pico-8 play session: no input (idle), after a click and taps of 🅾, ❎, 🅾+❎, 🅾 in the second before t = 0

[t = 1 s] idle ~1s (no d-pad/buttons)
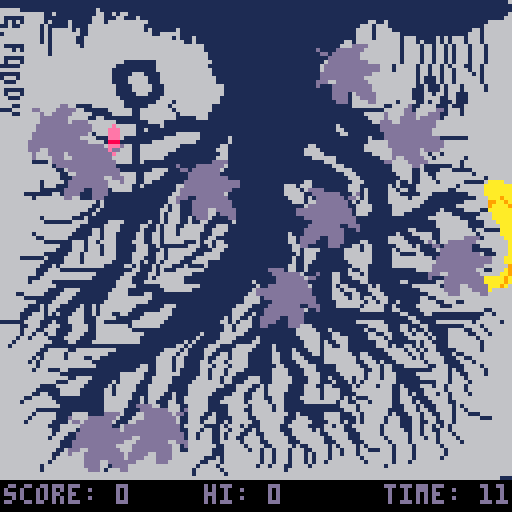
[t = 2 s] idle ~2s (no d-pad/buttons)
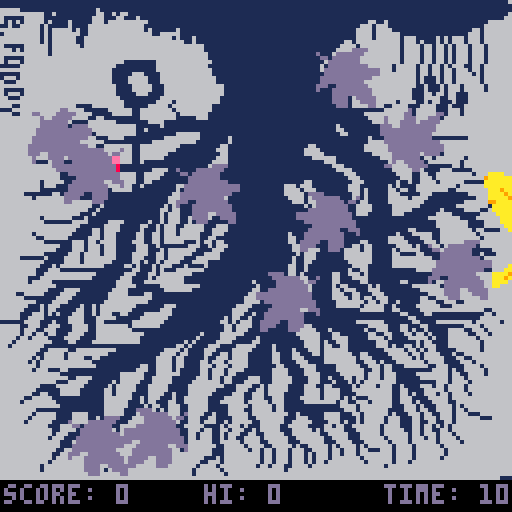
[t = 4 s] idle ~4s (no d-pad/buttons)
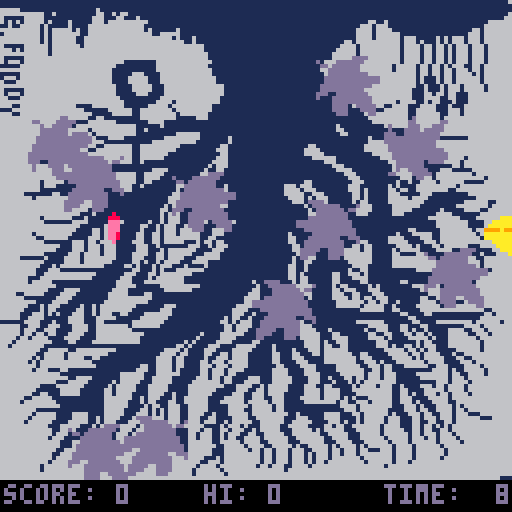
[t = 6 s] idle ~6s (no d-pad/buttons)
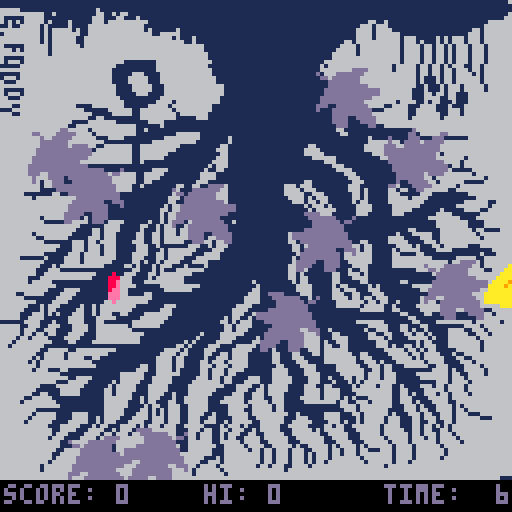
[t = 8 s] idle ~8s (no d-pad/buttons)
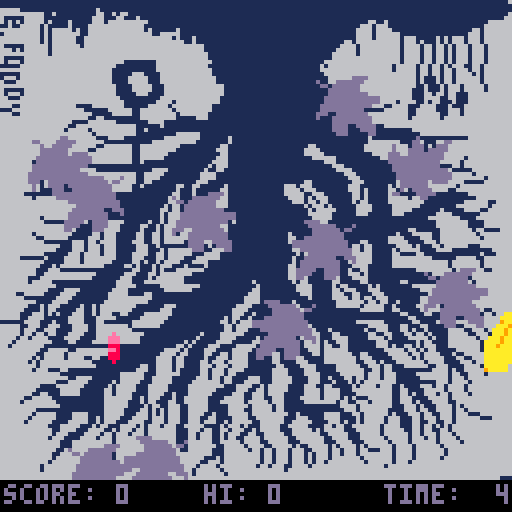

pico-8 cartridge
version 18
__lua__
---------windy pond-------
--------bennett foddy------
fish={}
petals={}
ripples={}
goal={x=29,y=16,t=0,s=7}
segl=2
drag=0.15
curve=0.0
curvepos=0

timeleft=13
framesleft=60
score=0
hiscore=0
btnheld=false

flash=0

heights={14, 11, 5, 6,
          7, 8, 9, 9,
         10,11,11,11,
         10,9, 8, 6}


function _init()
 for i=1,16 do
  add(fish,{
   i=i,x=64,y=104-segl*i,vx=0,
   vy=0,a=0,s=1+flr((i)/3),va=0,
   h=heights[i]
  })
  head=fish[#fish]
 end
 music(0) 
 --save tree art to memory
 savetrees()
 
 for i=1,30 do
  add(petals,{x=0,y=0,alive=false,
  vx=0,vy=0,r=flr(rnd(4))})
 end
 makepetal(15,32)
 makepetal(32,98)
 makepetal(64,64)
 makepetal(80,8)
 makepetal(18,100)
 makepetal(96,24)
 makepetal(8,24)
 makepetal(108,56)
 makepetal(74,44)
 makepetal(44,37)
 
 for i=1,10 do
  add(ripples,{x=0,y=0,l=0,a=false})
 end
end

local s
function _update60()
	framesleft-=1
	if framesleft<=0 then
	 framesleft=60
	 timeleft-=1
	 if timeleft<=0 then
	  timeleft=20
	  if score>hiscore then
	   hiscore=score   
	  end
	  score=0
	  flash=12
	  sfx(2)
	  music(0)
	 end
	end


 for p in all(petals) do
  if p.alive then
  
	  p.x+=p.vx
	  p.y+=p.vy
	  p.vy=mid(-0.02,0.02,p.vy+rnd(0.03))
	  p.vx=mid(-0.02,0.02,p.vx+rnd(0.04)-0.02)
			local magp=mag(p.x-head.x,p.y-head.y)
	  if magp<8 then
    p.vx+=mid(head.vx/(magp+1),-0.4,0.4)
    p.vy+=mid(head.vy/(magp+1),-0.4,0.4)

   end
	  p.vx*=0.99
	  p.vy*=0.99
	  local oob=false
	  if p.y>128 then
	   oob=true
	  elseif p.x<-16 then 
	   oob=true
	  elseif p.x>128 then
	   oob=true
	  end
	  if oob then 
	   p.alive=false
	   makepetal(flr(rnd(96)),-16)
	  end
	 end
 end
 
 if btnp()>0 and not btnheld then
  sfx(0)
 end
 
 oldcurve=curve
 if btn()>0 then
  curvepos=mid(curvepos-0.07,0,1)
  curve=getcurve(curvepos)  
  btnheld=true
 else
  if btnheld then sfx(0) end
  btnheld=false
  curvepos=mid(curvepos+0.07,0,1)
  curve=getcurve(curvepos)  
 end
 mv=mag(head.vx,head.vy)
 
 dcurve=1000*(oldcurve-curve)
 dcurve*=1000*(oldcurve-curve)

 head.vx+=0.03*dcurve*cos(head.a)
 head.vy-=0.03*dcurve*sin(head.a)
 
 
 head.vx-=0.1*head.vx*abs(head.vx)
 head.vy-=0.1*head.vy*abs(head.vy)
 head.x+=head.vx
 head.y+=head.vy
 
 head.va-=5*curve*max(0,mv-0.001)
 head.va-=0.3*head.va
 
 //rotate toward up
 head.va+=0.01*deltaangle(head.a,0.75)
 head.vy+=0.002
 head.a+=0.1*head.va
 
 
 
 local s,n,tx,ty
 for i=#fish-1,1,-1 do
  --just follow the leader
  s=fish[i]
  n=fish[i+1]
  tx=n.x-segl*cos(n.a)
  ty=n.y+segl*sin(n.a)
  s.x=tx
  s.y=ty
  s.a=n.a+(4*(#fish-i)/#fish)*curve
  n.a=s.a-(4*(#fish-i)/#fish)*curve
 end
 
-- for i=1,#fish do
  s=head
  if s.x>120 then s.x=120 s.vx=0
   s.a+=0.02*deltaangle(s.a,0.5)
  elseif s.x<0 then s.x=0 s.vx=0
   s.a+=0.02*deltaangle(s.a,0.0)
  end
  if s.y>114 then s.y=114 s.vy=0
   s.a+=0.02*deltaangle(s.a,0.75)
  elseif s.y<0 then s.y=0 s.vy=0
   s.a+=0.02*deltaangle(s.a,0.25)
  end
-- end

 if overlap(fish[#fish],goal) then
  score+=1
  ripple(goal.x,goal.y)
  goal.x=flr(goal.x+120*1.618)%120
  goal.y=flr(goal.y+112*1.618)%112
  timeleft+=10-min(flr(score/3),8)
  sfx(1) 
 end
 
 goal.y+=0.125
 if goal.y>112 then 
  goal.y=-4 end
 
 for _r in all(ripples) do
  if _r.a==true then
   _r.l+=1
   if _r.l>128 then
    _r.l=0
    _r.a=false
   end
  end
 end

end

_time=0
function _draw()
 _time+=1/60
 
 cls(6)
 rectfill(0,120,128,128,flash)
 
 if flash>0 then
  flash-=1
 end
 clip(0,0,128,120)
 
 drawfish(true)
 drawripples()
 
 --draw goal
 goal.t+=0.1
 o=5+3*sin(goal.t)

 drawgoal(true)
 drawbg(1)
 
 --screen to sprite memory
 memcpy(0x0200,0x6000,0x1fff-0x0200)
 
 pal()
 rectfill(0,0,128,120,1)
 clip(0,0,128,120)
 local px,py
 
	drawfish(false)
	drawgoal(false)

	--draw reflection on top
	palt(1,true)
	
	spr(16,0,0,16,15)

 palt()
 pal()
 
 palt(11,true)
 drawpetals()
 
 clip()
 
 
 
 print("score: "..score,1,121,7)
 print("hi: "..hiscore,51,121,7)
 local t=""
 if timeleft<10 then t=" " end
 print("time: "..t..timeleft,96,121,7)
end 

function overlap(s1,s2)
 if s1.x+8<s2.x then return false
 elseif s1.x>s2.x+8 then return false end

 if s1.y+8<s2.y then return false
 elseif s1.y>s2.y+8 then return false end
 return true
end

function getcurve(t)
 t=mid(t,0,1)
 return 0.024*(t*t*(3-2*t)-0.5)
end
-->8
function savetrees()
 --save 2nd row of sprites to
 --bottom to general ram
 --and map ram
 
 memcpy(0x4300,0x0200,0x0fff)
 memcpy(0x2000,0x1000,0x0fff)
end

function drawbg(pass)
 --copy tree mem
 --to sprite mem
 memcpy(0x0200,0x4300,0x1000)
 memcpy(0x1000,0x2000,0x1000)
	
	pal()
	palt()
	if pass==1 then
	 
  palt(6,true)
  palt(1,false)
  palt(0,false)
  palt(7,false)
 elseif pass==2 then
  
 end

	--spr(16,0,0,16,15)
	for r=0,127 do
  offset=(sin(_time*1-r*0.1))
  
  sspr(0,r+8,128,1,offset,r)
 end 
end

function makepetal(x,y)
 for p in all(petals) do
  if p.alive==false then
   p.alive=true
   p.x=x
   p.y=y
   p.vx=0
   p.vy=0.05
   p.r=flr(rnd(4))
   break
  end
 end
end

function ripple(x,y)
 for i=1,#ripples do
  if not ripples[i].a then
   ripples[i].a=true
   ripples[i].x=x
   ripples[i].y=y
   ripples[i].t=0
  end
 end
end

function drawripples()
 for _r in all(ripples) do
  if _r.a then
   local t=_r.l
   local n=0
   while t>0 and n<5 do
    if t<32 then 
     circ(_r.x,_r.y,t,13)
    end
    t-=5
    n+=1
   end
  end
 end
end

function drawpetals()
 pal(7,13)
 for p in all(petals) do
  if p.alive then
	  if p.r==0 then
	   spr(12,p.x+0,p.y+0,1,1,false,false)
	   spr(13,p.x+8,p.y+0,1,1,false,false)
	   spr(14,p.x+0,p.y+8,1,1,false,false)
	   spr(15,p.x+8,p.y+8,1,1,false,false)
	  elseif p.r==1 then
	   spr(9,p.x+0,p.y+0,1,1,false,false)
	   spr(11,p.x+8,p.y+0,1,1,false,false)
	   spr(8,p.x+0,p.y+8,1,1,false,false)
	   spr(10,p.x+8,p.y+8,1,1,false,false)
	  elseif p.r==2 then
	   spr(14,p.x+0,p.y+0,1,1,false,true)
	   spr(15,p.x+8,p.y+0,1,1,false,true)
	   spr(12,p.x+0,p.y+8,1,1,false,true)
	   spr(13,p.x+8,p.y+8,1,1,false,true)
	  else
	   spr(11,p.x+0,p.y+0,1,1,true,false)
	   spr(9,p.x+8,p.y+0,1,1,true,false)
	   spr(10,p.x+0,p.y+8,1,1,true,false)
	   spr(8,p.x+8,p.y+8,1,1,true,false)
	  end
  end
 
 end
 
end

function drawgoal(palswap)
 if palswap then pal(8,14) end
 
	sspr(56,0,8,8,goal.x-o/2,goal.y,
 o,8)
end

function drawfish(palswap)
 if palswap then
  pal(9,10)
  pal(10,9)
 end
 for s in all(fish) do
  sspr(s.s*8,0,8,8,s.x,s.y-0.5*(s.h-8),8,s.h)
 end
 for i=4,#fish-2 do
  line(fish[i].x+3,fish[i].y+3-0.5*(fish[i].h-8),
   fish[i-1].x+3, fish[i-1].y+3-0.5*(fish[i-1].h-8),10)
 end
 
end

-->8
function lerp(a,b,t)
 return a*(1-t)+b*t end
 
function lerpangle(a,b,t)
 return ((a%1+1)*(1-t) + (b%1+1)*t)%1 end 
 
function dot(v1x,v1y,v2x,v2y)
 return v1x*v2x + v1y*v2y
end

function mag(vx,vy)
 return sqrt(vx*vx+vy*vy) end
 
function deltaangle(a,t)
 r=t%1-a%1
 if r>0.5 then r-=1.0
 elseif r<-0.5 then r+=1.0
 end
 return r
end
 
function nearptonline(
x0,y0,ang,xt,yt)
 local lvx=cos(ang)
 local lvy=sin(ang)
 local vx=xt-x0
 local vy=yt-y0
 local d=(dot(vx,vy,lvx,lvy))
 return x0+lvx*d,y0+lvy*d

end
__gfx__
0000000000000000000000000000000000099000009999000000000000888800b7777777bbbbbbbb777777bbbbbbbbbbbbbbbbb7bbbbbbbbb77777777777777b
0000000000000000000000000009900000999900099999900099990008888880b7777777bbbbbbbb7777bbbbb7777bbbbbbbbb77bbbbbb77bb77777777777777
0070070000000000000990000099990009999990999999990999999088888888777bb7777bbbb77777777bbb7777bbbbb7bbbb777bbb777bbb77777777777777
00077000000990000099990009999990999999999999999909999990888888887bbb7777b77b7777777777bb777bbbbbb7bbb7777b77777bbbb7777777b7777b
0007700000099000009999000999999099999999999999990999999088888888bbbb7777bbb77777777777bb777bbbbb777bb777777777bbbbb7777777bbbbbb
0070070000000000000990000099990009999990999999990999999088888888bbbb7777bbb77777bb77777b77777bbb77777777777777bbbbb7bb77777bbbbb
0000000000000000000000000009900000999900099999900099990008888880bbbb7777bb777777bbb7777b777777777777777777777bbbb77bbbb77777bbbb
0000000000000000000000000000000000099000009999000000000000888800bbbbb777bb777777bbbbb77b77777777b777777777777bbbbbbbbbbb77bbbbbb
11111111111111111111111111111111111111111111111111111111111111111111111111111111111111111111111111111111111111111111111111111111
11111111111111111111111111111111111111111111111111111111111111111111111111111111111111111111111111111111111111111111111111111111
66666111111111111111111161111111111111111111111111111111111111111111111111111111111111111111111111111111111111111111111111111111
66666666666116111111111166116166111111111111111111111111111111111111111111111111111111111111111111111111111111111111111111111116
61111166666111111111111666111661116111111111111111111111111111111111111111111111111111111111111111111111111111111111111111111166
61616166666161111611111666166666666661111111111111111111111111111111111111111111111111111111661161111111111111111111111111666666
61161166666161111161111666666666666661111111111111111111111111111111111111111111111111111116661666111111111111111111111111666666
66666666666161666661611666666666666661611111161111111111111111111111111111111111111111111166661666611111111111111111111661666666
61666666666161666666611666666666666666611666661111111111111111111111111111111111111111111166661666666111111111111111116661666666
66666666666161666666116666666666666666666666161116111111111111111111111111111111111111111166661666666166611111616166616661666666
66666666666161666666116666666666666666666666666116111111111111111111111111111111111111166166666666666166616111616166616661666666
61111166666616666666166666666666666666666666666666611111111111111111111111111111111116666166666666661666616616616166616661666666
66616166666616666666666666666666666666666666666666611111111111111111111111111111111166666166666666661666616616616166616661666666
66666666666616666666666666666666666666666666666666661111111111111111111111111111111666666166666666661666616616616166616661666666
61111166666666666666666666666666666666666666666666661111111111111111111111111111111666666666666666661666616616616166616661666666
61666166666666666666666666666661111111166666666666666111111111111111111111111111166666666666666666661666616616616166616661666666
61111166666666666666666666666611111111116666666666666111111111111111111111111111161666666666666666616666616616616166611661666666
66666666666666666666666666666111111111116666666666666611111111111111111111111111166666666666666666616666616616616616661661666666
61111166666666666666666666666111116661111666666666666611111111111111111111111111116666666666666666666666616616616616666161666666
61666166666666666666666666666111166666111666666666666661111111111111111111111111111666666666666666666666616111616616666661666666
66111666666666666666666666666111166666111666666666666661111111111111111111111111111666666666666666666666616111616616666661666666
66666666666666666666666666666111166666111666666666666666111111111111111111111111111111666666666666666666116111616661666661666666
61111166666666666666666666666111166666111666666666666666111111111111111111111111111111166666666666666661116111616661666661666666
61666166666666666666666666666111116661111666666666666666111111111111111111111111111111116666666666666661116616616611166666666666
66111666666666666666666666666611111111116666666666666661111111111111111111111111111111116666666666666661116666116611166666666666
66666666666666666666666666666661111111166661666666666661111111111111111111111111111111116666666666616666116166111611166666666666
66661166666666666666111166666666111111666661666666666611111111111111111111111111111111111666666661166661116666111611166666666666
61116666666666666666661111116666661166666666166666666611111111111111111111111111111111111111111116666661166666111666166666666666
66661166666666666666666611111666661166666666616666666111111111111111111111111111111111111111666666666661166666611666166666666666
66666666666666666666666116611111111166666666611111666111111111111111111111111111111111111111166666666661666666616666666666666666
66666666666666666661111666666611111111666611111111111111111111111111111111111111111111111111116666666666666666666666666666666666
66666666666666666116666666666666661111116111111111111111111111111111111111111111111161111111111166666666666666666666666666666666
66666666666666661666661666666666661161111111111111111111111111111111111111111111111166111111111111111116666666666666666666666666
66666666666666666666666166666666661111111111666666111111111111111111111111111111111116611111111111111111166666666666666666666666
66666666666666666666666611166661111111111666666666111111161111111111111111111111111111111111611111111111111111111111166666666666
66666666666666666666666666111111111111666666666661111111161111111111111111111111111111111111666666661111661116666666666666666666
66666666666666666666666661166666661166666666661111111111661111111111111111111166111111111111666666666661166161666666666666666666
66666666666666666666666116666666661166666666611111111116661111111111111111111666611111111111666666666661166166166666666666666666
66666666666666666666611666666666661166666661111111111111661111111111111111111666661111111111116666666666116616616666666666666666
66666666666666666666666666666666661166666611111111111116661111111111111111111116666661111111111166666661111661666666616666666666
66666666611116666116666666666666661161111111111111111166661111111111111111111111116661111111111111666661111166666666166666666666
66666666666661166661111111111111111111111111111111116166611111111111111111111111111666111111111111666661161111111661666666666666
66666666666666116666666611111111111111666611111111161166111111111111111111111111111166661111111111666661161111666111116666666666
66666666666666611666666666666666661166666111111111666611111111111111111111111111111111666111111111166661166116666666661666666666
66666666666666611116666666666666661166661111111111666611111111111111111111111111111111166611111111116661166616666666666661666666
66666666661666661111616666666666661166111111111116661111111111111111111111116611111111116661111111161161166661666666111116666666
66666666666166611111111666666666661161111111166116611111161111111111111166616661111111116661111111616111166666666661666666666666
66666666666111111111111111111666661111111111161116111111661111111111111166661666111111116661611111661661166666666116666666666666
66666661111111661111111111111111111111111111661116111666661111111111111166666116661111111661611111666111116661111111116666666666
66666666616666666666611111111111111111111116661111116666661111111111111116666161666111111661611111666661666611111111111166666666
66666666666666666666666661611111111111111116611111166666661111111111111111666166166111111616611111666666666111111111166666611666
66666666666666666666666116111111111111111616611111166666611111111111111111116166616111111666611111666666611111111166666666166666
66666666666666666666661161111111111111116616611111666661111111111111111111111616666611111666611111666661111111611111666611666666
66666666666666666666111611111111111111116166611111666611111111111111111111111666666111111666111111666111111116666111111166666666
66666666661666666611161111111111111111116166611611666111111111111111111111111166666111111111111111111111111666666661111666666666
66666666666111111166661111166661111116116166611611661111116111111111111111111116661111111111111111111111111116666666611116666666
66666666666666666666611111166661111166116166611666661116661111111111111111111111161111111111111111111111111111666666661111666666
66666666666666666666111166166661111161116166616666661166661111111111111111111111111111111111111111111116611111166666666166111166
66666666616666666661111166166611111661166166616666611166611111111111111116111111111111111111111111116111666661166666666616666666
66666666661166666611111666166611111661166166666666611661111111111111111116611111111111111111111111666611116661166666666661666666
66666666666611111116661661666611116661166166666111616616611111111111111116611111111111111116611111666661111666166666666666666666
66666666666666611166616661666111116661161111111666116166611111111111111116616111111111116616611111166661611166166666611166666666
66666666666666111166616661666111116661116166666661111666111111111111111116616666111111666616611111616666611116666111111111166666
66666666666111111666166661666111166661166166666611166661111111111111111111616661111111666666611111661111661111111111111161116666
66666111111611116666166666666111166611166166661116666661111111111111111116116661111111666666611111666666666611111166666116666666
66666666666111116666166666661111166161161666611166661111111111111111111116116611111111166666611111666666666666661666666616666666
66666666666111616666666666611111661611161666111611116111111111111111111116611611111111111666611111166666666666666166666661666666
66666666661116661111111111111111116611161611166666661111111111111111111116611611111111116116611111111111166666666616666666116666
66666666661166666666666661111111666111661666666661111111111111111111111116616111111166116661611111111111111116666661666666666666
66666666111666666666666611111116661111616666666111111111111111111111111116616611111166111666611111111111111111111111111666666666
66666666166666111111111111111166661116666666666111111111111111116111111111616611111166111116611111111661111111666611666166666666
66666666666666111111111111111666661111116666666666111111111111116111111111666611111616611111616111111116666666166666666666666666
66666666666611116666111111116666111111111666666611111111111111166111111111666611111661666111666111111111166666616666666666666666
66661166666111166661111111166666111166111111111111111111111111666111111111166611111666116611166611111111111666661666666666666666
66666611111111666611111111166666666666111111111111111111111116666111111111111611111666616616616661111111166116666666666666666666
66666666611116666111111111666666666661111111111111111111111116666111111116111111111166666661661661161111166661166611666666666666
66666666111616661111161161666666666111111166611111111111111166661111111116661111111116666661666661161111166666611166666666666666
66666661111616611111661161666666661111111666111111111111111666611111111111666611111111111116666661166111116666666666666666116666
66666611166616161116661161666116611116666666111111111111111666116111111111111111111111111111111111111661111661111111111111661666
66666611666611111166661116666611111166666661111111111111161661161111111111111111111111111111111111111116611111111111111116666666
61111116666111611166661116611111116666666611111111111111661616661111111116666111111111111166666661111111661111666666666166666616
66666116661166611166661166666666166666661111111111111111661666611111111116666611111111111111666661116611166111111111666616666666
66666166611666111166661166666666611111111111111111111111661666111111111111666661116111111116116661116616116111116666116661666666
66666166166166111666611166666666666611111111111111611116666661111111111111666666111661111111661166111661661611116666611666166666
66661661666611116666111166666666666111111111111116111116666111116111111111166666111666611111666616111166666161116666666166666666
66616666666661111661111666666666666111111111116161111166661111166111111111116666161166611111116661111111616611116666666616666666
66616666666611111111111111111111111111111111166161111666111166666111161111111666616611661111111666161166161666111666666661666666
66666666666116666611666666666611111111111166661611116661111666661111161111611166616666661111111116666616616166111116666661666666
66666666661166666166666666661111111111111666616611116611661666611111166111661116616666666116611111666661661666611161166666666666
66666666616166666166661166111111111111116666166111116116661666611111166111666111116666666616661111166666161666661116611666666666
66666666161666666666666611111111111111116666166111166166616666611111166111166611116666666611666161116666666166661111666166666666
66666666616666666666666611111111111661166661661111666166616666111111166111166661111166666611666166111666666116661111666616666666
66666666166611166111111111111111116661166661611111661666166661111111666611116661111166666661166166111111111166661611666661666666
66666666666666611111111111111166666611166666611111661666166111111111666611116666111116666661666166611111666666661661166661666666
66666666666666666116666111111166666611666661111116661661661111666111666661111666116111661661666166611111166666661666166666666666
66666666666666111666661111116166666111666661111166666661661116666111666661111666111611161616666666611111111116661666616666666666
66666666666111166666661111116166666111666661111166666666611166661161666661111666116611111616666166611611116661661666616666666666
66666666661111116666611111166166666111666661111166666661111166611661666661111666616666111666666666611661111666661666616666666666
66666666611661116666611111166166661111666611611166666611111666116661666611111666616666111166666666611661611666166166661666666666
66666661166666111111111111166666661161666111611666666111166666116661166611116666616666161611166666611666111166666166666666666666
66666616666666611111111111166666611161661116611666666111666666166666166611111666666661661166616666611666161116666116666666666666
66666666666666611111111111666666111161661166611666661111166666166666166111111111111116666166666666111666161116666161666666666666
66666666611111111111111111666661111661616166611666661111166661166666166111111111111111666166666661111666166116666166166666666666
66666666166666111166661111666661116661616166611666611611166666166666666611611111166661116616666661611166616611666166611166666666
66666661666666111166661161666611166661666166611666116611116666116666666111666111166661111616666616661116616661666166666611166666
66666616666661111666661161666111666611666166611666166611616666611666666116666611116661611616666616661116611661166166666666666666
66666666666661116666611161661116666161666166611666661111616661611166666116666611116616611666666616666111661661616166666666666666
66666666666666116666111666611616661661666666611166616611661666116166666111666661616666611166666616666611661661166166666666666666
66666666666666166611116666166166616661666666611166166611616661166116666611666666611666661116666616666661661666166616666666666666
66666666666661666111166661666166666661666666611166166611616611666616666661166666661166661116666661666661666166166661666666666666
66666666666666661116666666666166666661666666611166666611666661666611666661116666661116666111666666166661666666166666166666666666
66666666666666611166666666661666666661666666611666666611666661666611666661611666661616666161666666166661666666166666666666666666
66666666666666116666666666661666666616666666611666666111666666166166166616661166661661666166111666166661666666616666666666666666
66666666666661166666666666661666666166666666666666666111666666666166166616661616661661666166666666166661666666616666666666666666
66666666666661666666666666661666666666666666666666611161666666666166166616661616661666666616666666166661666666166666666666666666
66666666666616666666666666661666666666666666666666116661666666666166166616661616616666666661666666166616666666666666666666666666
66666666666166666666666666661666666666666666666666166661666666666166166611666616666666666666666661666666666666666666666666666666
66666666666166666666666666616666666666666666666661666666166666666666666616666666666666666666666666666666666666666666666666666666
66666666666666666666666666666666666666666666666661666666616666666666666666666666666666666666666666666666666666666666666666666666
66666666666666666666666666666666666666666666666666666666666666666666666666666666666666666666666666666666666666666666666666666666
__gff__
0000000000000000000000000000000000000000000000000000000000000000000000000000000000000000000000000000000000000000000000000000000000000000000000000000000000000000000000000000000000000000000000000000000000000000000000000000000000000000000000000000000000000000
0000000000000000000000000000000000000000000000000000000000000000000000000000000000000000000000000000000000000000000000000000000000000000000000000000000000000000000000000000000000000000000000000000000000000000000000000000000000000000000000000000000000000000
__map__
101112131415161718191a1b1c1d1e1f00000000000000000000000000000000000000000000000000000000000000000000000000000000000000000000000000000000000000000000000000000000000000000000000000000000000000000000000000000000000000000000000000000000000000000000000000000000
202122232425262728292a2b2c2d2e2f00000000000000000000000000000000000000000000000000000000000000000000000000000000000000000000000000000000000000000000000000000000000000000000000000000000000000000000000000000000000000000000000000000000000000000000000000000000
303132333435363738393a3b3c3d3e3f00000000000000000000000000000000000000000000000000000000000000000000000000000000000000000000000000000000000000000000000000000000000000000000000000000000000000000000000000000000000000000000000000000000000000000000000000000000
404142434445464748494a4b4c4d4e4f00000000000000000000000000000000000000000000000000000000000000000000000000000000000000000000000000000000000000000000000000000000000000000000000000000000000000000000000000000000000000000000000000000000000000000000000000000000
505152535455565758595a5b5c5d5e5f00000000000000000000000000000000000000000000000000000000000000000000000000000000000000000000000000000000000000000000000000000000000000000000000000000000000000000000000000000000000000000000000000000000000000000000000000000000
606162636465666768696a6b6c6d6e6f00000000000000000000000000000000000000000000000000000000000000000000000000000000000000000000000000000000000000000000000000000000000000000000000000000000000000000000000000000000000000000000000000000000000000000000000000000000
707172737475767778797a7b7c7d7e7f00000000000000000000000000000000000000000000000000000000000000000000000000000000000000000000000000000000000000000000000000000000000000000000000000000000000000000000000000000000000000000000000000000000000000000000000000000000
808182838485868788898a8b8c8d8e8f00000000000000000000000000000000000000000000000000000000000000000000000000000000000000000000000000000000000000000000000000000000000000000000000000000000000000000000000000000000000000000000000000000000000000000000000000000000
909192939495969798999a9b9c9d9e9f00000000000000000000000000000000000000000000000000000000000000000000000000000000000000000000000000000000000000000000000000000000000000000000000000000000000000000000000000000000000000000000000000000000000000000000000000000000
a0a1a2a3a4a5a6a7a8a9aaabacadaeaf00000000000000000000000000000000000000000000000000000000000000000000000000000000000000000000000000000000000000000000000000000000000000000000000000000000000000000000000000000000000000000000000000000000000000000000000000000000
b0b1b2b3b4b5b6b7b8b9babbbcbdbebf00000000000000000000000000000000000000000000000000000000000000000000000000000000000000000000000000000000000000000000000000000000000000000000000000000000000000000000000000000000000000000000000000000000000000000000000000000000
c0c1c2c3c4c5c6c7c8c9cacbcccdcecf00000000000000000000000000000000000000000000000000000000000000000000000000000000000000000000000000000000000000000000000000000000000000000000000000000000000000000000000000000000000000000000000000000000000000000000000000000000
d0d1d2d3d4d5d6d7d8d9dadbdcdddedf00000000000000000000000000000000000000000000000000000000000000000000000000000000000000000000000000000000000000000000000000000000000000000000000000000000000000000000000000000000000000000000000000000000000000000000000000000000
e0e1e2e3e4e5e6e7e8e9eaebecedeeef00000000000000000000000000000000000000000000000000000000000000000000000000000000000000000000000000000000000000000000000000000000000000000000000000000000000000000000000000000000000000000000000000000000000000000000000000000000
f0f1f2f3f4f5f6f7f8f9fafbfcfdfeff00000000000000000000000000000000000000000000000000000000000000000000000000000000000000000000000000000000000000000000000000000000000000000000000000000000000000000000000000000000000000000000000000000000000000000000000000000000
0000000000000000000000000000000000000000000000000000000000000000000000000000000000000000000000000000000000000000000000000000000000000000000000000000000000000000000000000000000000000000000000000000000000000000000000000000000000000000000000000000000000000000
0000000000000000000000000000000000000000000000000000000000000000000000000000000000000000000000000000000000000000000000000000000000000000000000000000000000000000000000000000000000000000000000000000000000000000000000000000000000000000000000000000000000000000
0000000000000000000000000000000000000000000000000000000000000000000000000000000000000000000000000000000000000000000000000000000000000000000000000000000000000000000000000000000000000000000000000000000000000000000000000000000000000000000000000000000000000000
0000000000000000000000000000000000000000000000000000000000000000000000000000000000000000000000000000000000000000000000000000000000000000000000000000000000000000000000000000000000000000000000000000000000000000000000000000000000000000000000000000000000000000
0000000000000000000000000000000000000000000000000000000000000000000000000000000000000000000000000000000000000000000000000000000000000000000000000000000000000000000000000000000000000000000000000000000000000000000000000000000000000000000000000000000000000000
0000000000000000000000000000000000000000000000000000000000000000000000000000000000000000000000000000000000000000000000000000000000000000000000000000000000000000000000000000000000000000000000000000000000000000000000000000000000000000000000000000000000000000
0000000000000000000000000000000000000000000000000000000000000000000000000000000000000000000000000000000000000000000000000000000000000000000000000000000000000000000000000000000000000000000000000000000000000000000000000000000000000000000000000000000000000000
0000000000000000000000000000000000000000000000000000000000000000000000000000000000000000000000000000000000000000000000000000000000000000000000000000000000000000000000000000000000000000000000000000000000000000000000000000000000000000000000000000000000000000
0000000000000000000000000000000000000000000000000000000000000000000000000000000000000000000000000000000000000000000000000000000000000000000000000000000000000000000000000000000000000000000000000000000000000000000000000000000000000000000000000000000000000000
0000000000000000000000000000000000000000000000000000000000000000000000000000000000000000000000000000000000000000000000000000000000000000000000000000000000000000000000000000000000000000000000000000000000000000000000000000000000000000000000000000000000000000
0000000000000000000000000000000000000000000000000000000000000000000000000000000000000000000000000000000000000000000000000000000000000000000000000000000000000000000000000000000000000000000000000000000000000000000000000000000000000000000000000000000000000000
0000000000000000000000000000000000000000000000000000000000000000000000000000000000000000000000000000000000000000000000000000000000000000000000000000000000000000000000000000000000000000000000000000000000000000000000000000000000000000000000000000000000000000
0000000000000000000000000000000000000000000000000000000000000000000000000000000000000000000000000000000000000000000000000000000000000000000000000000000000000000000000000000000000000000000000000000000000000000000000000000000000000000000000000000000000000000
0000000000000000000000000000000000000000000000000000000000000000000000000000000000000000000000000000000000000000000000000000000000000000000000000000000000000000000000000000000000000000000000000000000000000000000000000000000000000000000000000000000000000000
0000000000000000000000000000000000000000000000000000000000000000000000000000000000000000000000000000000000000000000000000000000000000000000000000000000000000000000000000000000000000000000000000000000000000000000000000000000000000000000000000000000000000000
0000000000000000000000000000000000000000000000000000000000000000000000000000000000000000000000000000000000000000000000000000000000000000000000000000000000000000000000000000000000000000000000000000000000000000000000000000000000000000000000000000000000000000
0000000000000000000000000000000000000000000000000000000000000000000000000000000000000000000000000000000000000000000000000000000000000000000000000000000000000000000000000000000000000000000000000000000000000000000000000000000000000000000000000000000000000000
